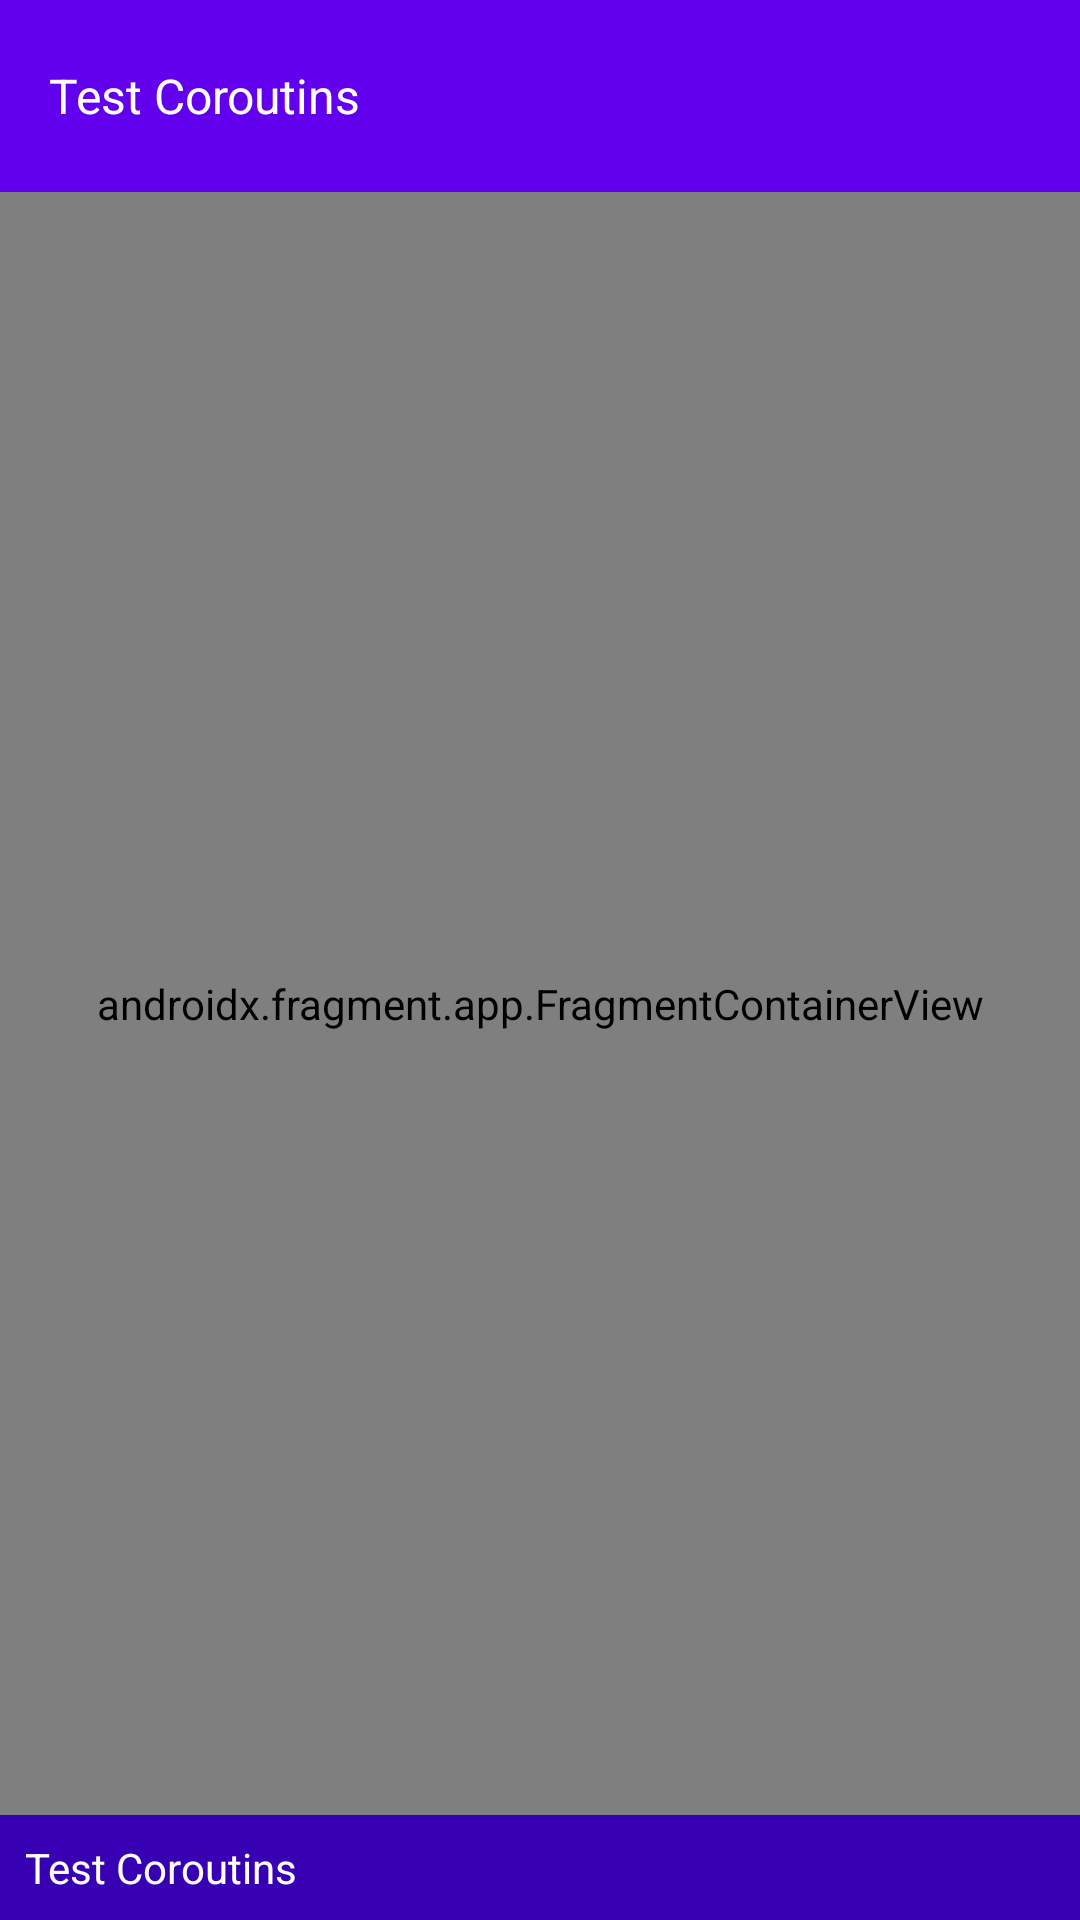

Android layout source for this screen:
<!-- AndroidManifest.xml: application theme Theme.TestCoroutins -->
<!-- res/layout/activity_main.xml -->
<?xml version="1.0" encoding="utf-8"?>
<androidx.constraintlayout.widget.ConstraintLayout
    xmlns:android="http://schemas.android.com/apk/res/android"
    xmlns:app="http://schemas.android.com/apk/res-auto"
    xmlns:tools="http://schemas.android.com/tools"
    android:id="@+id/main"
    android:layout_width="match_parent"
    android:layout_height="match_parent"
    tools:context=".MainActivity">

    <com.google.android.material.appbar.AppBarLayout
        android:id="@+id/appbar_main_activity"
        android:layout_width="match_parent"
        android:layout_height="?actionBarSize"
        android:background="@color/design_default_color_primary"
        app:layout_constraintEnd_toEndOf="parent"
        app:layout_constraintStart_toStartOf="parent"
        app:layout_constraintTop_toTopOf="parent">

        <androidx.appcompat.widget.Toolbar
            android:id="@+id/toolbar_home"
            android:layout_width="match_parent"
            android:layout_height="match_parent">

            <androidx.appcompat.widget.AppCompatTextView
                android:layout_width="wrap_content"
                android:layout_height="match_parent"
                android:layout_gravity="start"
                android:gravity="center_vertical|end"
                android:text="@string/app_name"
                android:textColor="@color/white"
                android:textSize="16sp" />

            <androidx.appcompat.widget.AppCompatImageView
                android:layout_width="wrap_content"
                android:layout_height="wrap_content"
                android:layout_gravity="start|center_vertical"
                android:scaleType="centerInside"
                app:tint="@color/white" />

        </androidx.appcompat.widget.Toolbar>

    </com.google.android.material.appbar.AppBarLayout>

    
    <androidx.fragment.app.FragmentContainerView
        android:id="@+id/nav_host"
        android:name="androidx.navigation.fragment.NavHostFragment"
        android:layout_width="0dp"
        android:layout_height="0dp"
        app:defaultNavHost="true"
        app:layout_constraintBottom_toTopOf="@+id/frame_footer_activity"
        app:layout_constraintEnd_toEndOf="parent"
        app:layout_constraintStart_toStartOf="parent"
        app:layout_constraintTop_toBottomOf="@+id/appbar_main_activity"
        app:navGraph="@navigation/main_nav" />

    <FrameLayout
        android:id="@+id/frame_footer_activity"
        android:layout_width="match_parent"
        android:layout_height="wrap_content"
        android:background="@color/design_default_color_primary_dark"
        app:layout_constraintBottom_toBottomOf="parent"
        app:layout_constraintEnd_toEndOf="parent"
        app:layout_constraintStart_toStartOf="parent">

        <androidx.appcompat.widget.AppCompatTextView
            android:layout_width="wrap_content"
            android:layout_height="match_parent"
            android:layout_gravity="start"
            android:gravity="center_vertical|end"
            android:padding="8dp"
            android:text="@string/app_name"
            android:textColor="@color/white"
            android:textSize="14sp" />
    </FrameLayout>

</androidx.constraintlayout.widget.ConstraintLayout>
<!-- resources referenced by this layout -->
<resources>
  <string name="app_name">Test Coroutins</string>
  <style name="Theme.TestCoroutins" parent="Base.Theme.TestCoroutins" />
  <style name="Base.Theme.TestCoroutins" parent="Theme.Material3.DayNight.NoActionBar">
          
          
      </style>
  <!-- not gathered from this repository: default colours our renderer supplied (Android Studio template values) -->
  <color name="white">#FFFFFFFF</color>
</resources>
